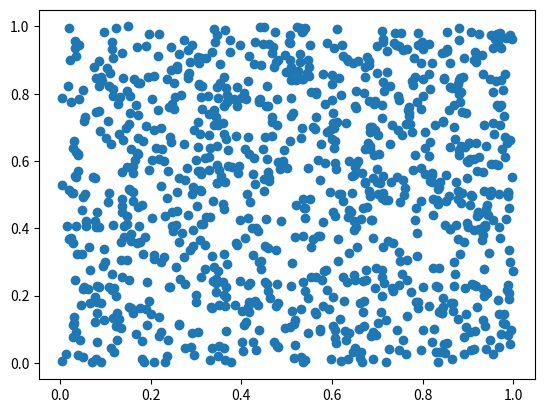
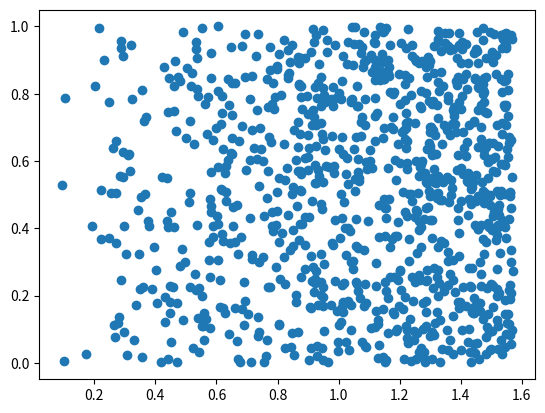

Reproduce these figures in Python, in order.
from matplotlib import pyplot as plt
from numpy import sin, exp, sqrt, linspace, pi, log
from random import random as rnd
from random import uniform as uni


N = 0
n = 0

qual = 10000

x2 = linspace(0, pi / 2, qual)
y2 = sin(x2)

xr = [rnd() for i in range(qual)]
yr = [rnd() for i in range(qual)]

# counting 1st integral ================================ 111111111111
norma = 1/3
for i in range(qual):
    if yr[i] < norma * exp(xr[i]):
        N += 1
        n += 1
    else:
        N += 1

print('inegral 1 geometric = ', 1 / norma * n / N)



summ = 0
for i in range(qual):
    summ += exp(xr[i])
print('inegral 1 uniform = ', summ / qual)



summ = 0
for i in range(qual):
    summ += exp(sqrt(xr[i])) / (2 * sqrt(xr[i]))
print('inegral 1 linear = ', summ / qual)


summ = 0
for i in range(qual):
    summ += (exp(xr[i]) + exp(1 - xr[i]))/2
print('inegral 1 sim = ', summ / qual)


print('=====================================================================')
# counting 2nd integral =========================================== 2222222


N = 0
n = 0

xr = [uni(0, pi / 2) for i in range(qual)]
yr = [uni(0, pi / 2) for i in range(qual)]
norma = pi / 2
for i in range(qual):
    if yr[i] < sin(xr[i]):
        N += 1
        n += 1
    else:
        N += 1

print('inegral 2 geometric = ', norma * norma * n / N)

summ = 0
c = 2 / pi
for i in range(qual):
    summ += sin(xr[i]) / c
print('inegral 2 uniform = ', summ / qual)


summ = 0
c = 8 / pi**2
for i in range(qual):
    summ += sin(sqrt(xr[i])) / (c * sqrt(xr[i]))
print('inegral 2 linear = ', summ / qual)


N = 0
n = 0

xr = [uni(0, pi / 2) for i in range(qual)]
yr = [uni(0, pi / 2) for i in range(qual)]
norma = pi / 2
for i in range(qual):
    if yr[i] < (sin(xr[i]) + sin(pi/2 - xr[i]))/2:
        N += 1
        n += 1
    else:
        N += 1

print('inegral 2 sim = ', norma * norma * n / N)


print('=====================================================================')
# countin previous integral========================================== previous 3333333

N = 0
n = 0

xr = [rnd() for i in range(qual)]
yr = [rnd() for i in range(qual)]

f = lambda x: 1/((x + 1) * (sqrt(x*x + 1)))
norma = 0.75
for i in range(qual):
    if yr[i] < f(xr[i] * norma):
        N += 1
        n += 1
    else:
        N += 1


print('inegral 3 geometric = ', norma * n / N)
xr = [rnd() for i in range(qual)]
yr = [rnd() for i in range(qual)]
for i in range(qual):
    if yr[i] < f(xr[i] * norma):
        N += 1
        n += 1
    else:
        N += 1

print('inegral 3 sim = ', norma * n / N)


xr = [uni(0, 0.75) for i in range(qual)]
yr = [uni(0, 0.75) for i in range(qual)]

summ = 0
c = 1/0.75
ksi = lambda x: - log(1 - x/c)
for i in range(qual):
    summ += f(xr[i]) / c
print('inegral 3 uniform = ', summ / qual)


summ = 0
c = 1 / (1-exp(- 0.75))
ksi = lambda x: - log(1 - x/c)
for i in range(qual):
    summ += f(ksi(xr[i])) / (c * exp(-ksi(xr[i])))
print('inegral 3 exponencial = ', summ / qual)



print('=====================================================================')


xr = [rnd() for i in range(1000)]
yr = [rnd() for i in range(1000)]

xr1 = []
for i in xr:
    xr1.append(sqrt(i*(pi**2)/4))
yr1 = []
for i in yr:
    yr1.append(sqrt(i*(pi**2)/4))
plt.figure()
plt.plot(xr, yr, 'o')

plt.figure()
plt.plot(xr1, yr, 'o')
#
# x2 = np.linspace(0, np.pi / 2, 1000)
# y2 = np.sin(x2)
# y22 = np.sin(np.pi / 2 - x2)
#
# plt.figure()
# plt.plot(x2, y2, x2, y22, x2, (y2 + y22)/2)
#
plt.show()

